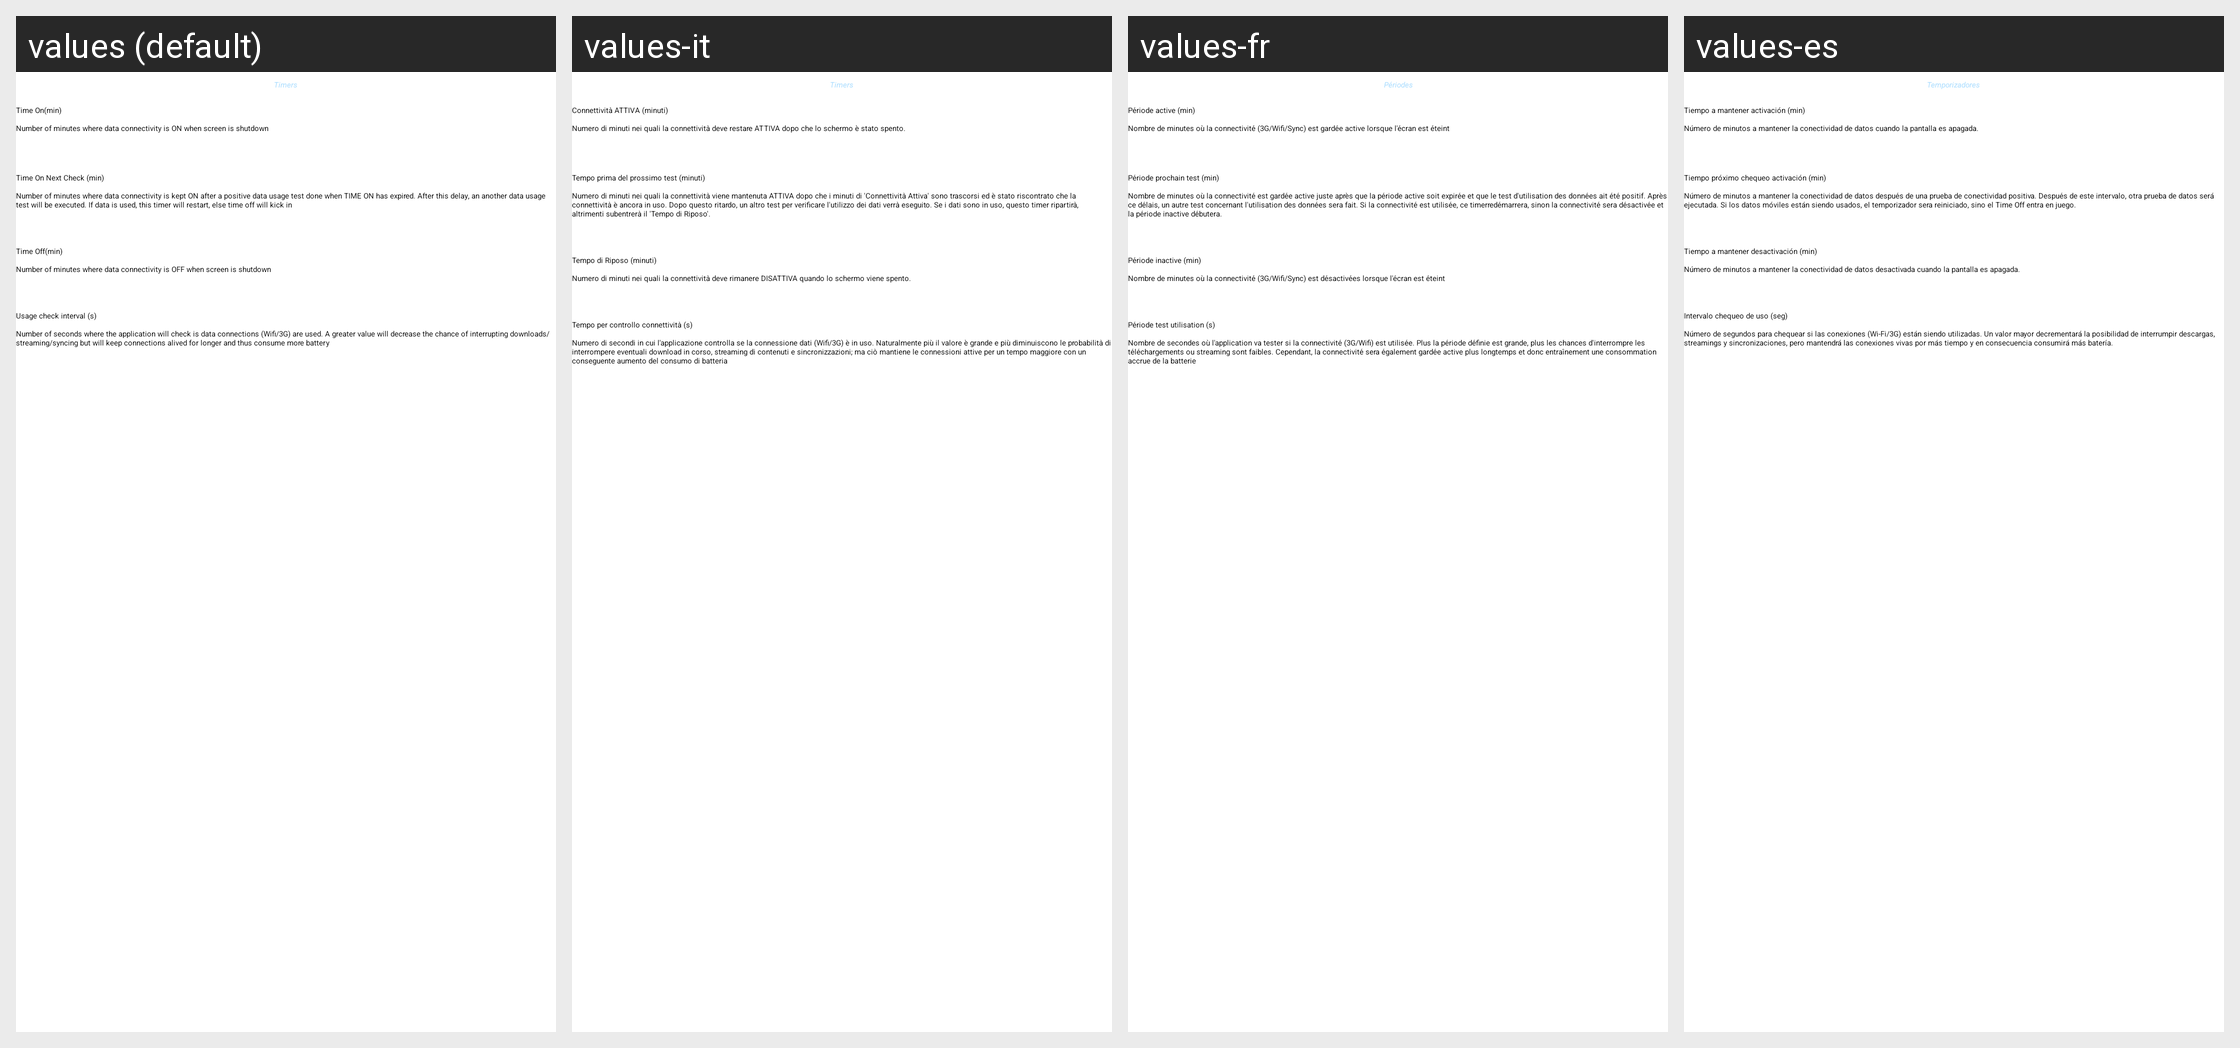

Strings drawn on this Android screen and how each of the app's shown locales translates them:
Android screen res/layout/timers_tab.xml rendered under 4 locales, left to right: values (default), values-it, values-fr, values-es. Device: Nexus 5 (rendered at 1080×1920; each locale shown at half size, 540×960, under a caption strip naming it); theme Theme.Cconnect.
Strings drawn on this screen, with the default value and each locale's value (text and hints the layout hard-codes, and strings that could not be matched under every locale, appear in the picture but are not listed):

timers_title
  values: Timers
  values-it: Timers
  values-fr: Périodes
  values-es: Temporizadores

label_time_on
  values: Time On(min)
  values-it: Connettività ATTIVA (minuti)
  values-fr: Période active (min)
  values-es: Tiempo a mantener activación (min)

time_on_desc
  values: Number of minutes where data connectivity is ON when screen is shutdown
  values-it: Numero di minuti nei quali la connettività deve restare ATTIVA dopo che lo schermo è stato spento.
  values-fr: Nombre de minutes où la connectivité (3G/Wifi/Sync) est gardée active lorsque l'écran est éteint
  values-es: Número de minutos a mantener la conectividad de datos cuando la pantalla es apagada.

time_on_check
  values: Time On Next Check (min)
  values-it: Tempo prima del prossimo test (minuti)
  values-fr: Période prochain test (min)
  values-es: Tiempo próximo chequeo activación (min)

time_on_check_desc
  values: Number of minutes where data connectivity is kept ON after a positive data usage test done when TIME ON has expired. After this delay, an another data usage test will be executed. If data is used, this timer will restart, else time off will kick in
  values-it: Numero di minuti nei quali la connettività viene mantenuta ATTIVA dopo che i minuti di 'Connettività Attiva' sono trascorsi ed è stato riscontrato che la connettività è ancora in uso. Dopo questo ritardo, un altro test per verificare l'utilizzo dei dati verrà eseguito. Se i dati sono in uso, questo timer ripartirà, altrimenti subentrerà il 'Tempo di Riposo'.
  values-fr: Nombre de minutes où la connectivité est gardée active juste après que la période active soit expirée et que le test d'utilisation des données ait été positif. Après ce délais, un autre test concernant l'utilisation des données sera fait. Si la connectivité est utilisée, ce timerredémarrera, sinon la connectivité sera désactivée et la période inactive débutera.
  values-es: Número de minutos a mantener la conectividad de datos después de una prueba de conectividad positiva. Después de este intervalo, otra prueba de datos será ejecutada. Si los datos móviles están siendo usados, el temporizador sera reiniciado, sino el Time Off entra en juego.

label_time_off
  values: Time Off(min)
  values-it: Tempo di Riposo (minuti)
  values-fr: Période inactive (min)
  values-es: Tiempo a mantener desactivación (min)

time_off_desc
  values: Number of minutes where data connectivity is OFF when screen is shutdown
  values-it: Numero di minuti nei quali la connettività deve rimanere DISATTIVA quando lo schermo viene spento.
  values-fr: Nombre de minutes où la connectivité (3G/Wifi/Sync) est désactivées lorsque l'écran est éteint
  values-es: Número de minutos a mantener la conectividad de datos desactivada cuando la pantalla es apagada.

interval_check
  values: Usage check interval (s)
  values-it: Tempo per controllo connettività (s)
  values-fr: Période test utilisation (s)
  values-es: Intervalo chequeo de uso (seg)

interval_check_desc
  values: Number of seconds where the application will check is data connections (Wifi/3G) are used. A greater value will decrease the chance of interrupting downloads/streaming/syncing but will keep connections alived for longer and thus consume more battery
  values-it: Numero di secondi in cui l'applicazione controlla se la connessione dati (Wifi/3G) è in uso. Naturalmente più il valore è grande e più diminuiscono le probabilità di interrompere eventuali download in corso, streaming di contenuti e sincronizzazioni; ma ciò mantiene le connessioni attive per un tempo maggiore con un conseguente aumento del consumo di batteria
  values-fr: Nombre de secondes où l'application va tester si la connectivité (3G/Wifi) est utilisée. Plus la période définie est grande, plus les chances d'interrompre les téléchargements ou streaming sont faibles. Cependant, la connectivité sera également gardée active plus longtemps et donc entraînement une consommation accrue de la batterie
  values-es: Número de segundos para chequear si las conexiones (Wi-Fi/3G) están siendo utilizadas. Un valor mayor decrementará la posibilidad de interrumpir descargas, streamings y sincronizaciones, pero mantendrá las conexiones vivas por más tiempo y en consecuencia consumirá más batería.
